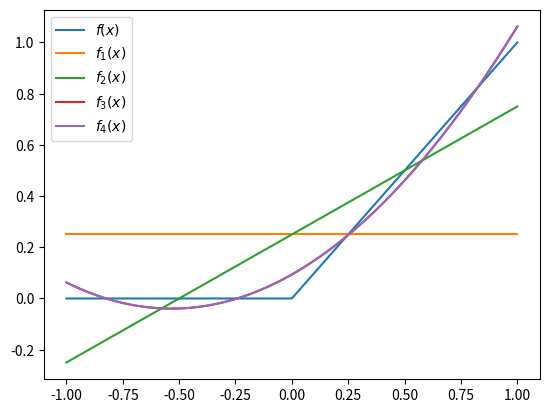

Write Python code to recreate this figure.
#%%
import numpy as np
import matplotlib.pyplot as plt
import seaborn as sns
# %%
x = np.linspace(-1, 1, 1000)
# %%
f = lambda x: (x > 0)*x

f1 = lambda x: 1/4 + x*0
f2 = lambda x: 1/4 + x/2 
f3 = lambda x: 1/4 + x/2 + (5/32) *(3*x**2 - 1)
f4 = lambda x: 1/4 + x/2 + (5/32) *(3*x**2 - 1)

plt.plot(x, f(x), label="$f(x)$")
plt.plot(x, f1(x), label="$f_1(x)$")
plt.plot(x, f2(x), label="$f_2(x)$")
plt.plot(x, f3(x), label="$f_3(x)$")
plt.plot(x, f4(x), label="$f_4(x)$")
plt.legend()
# %%
